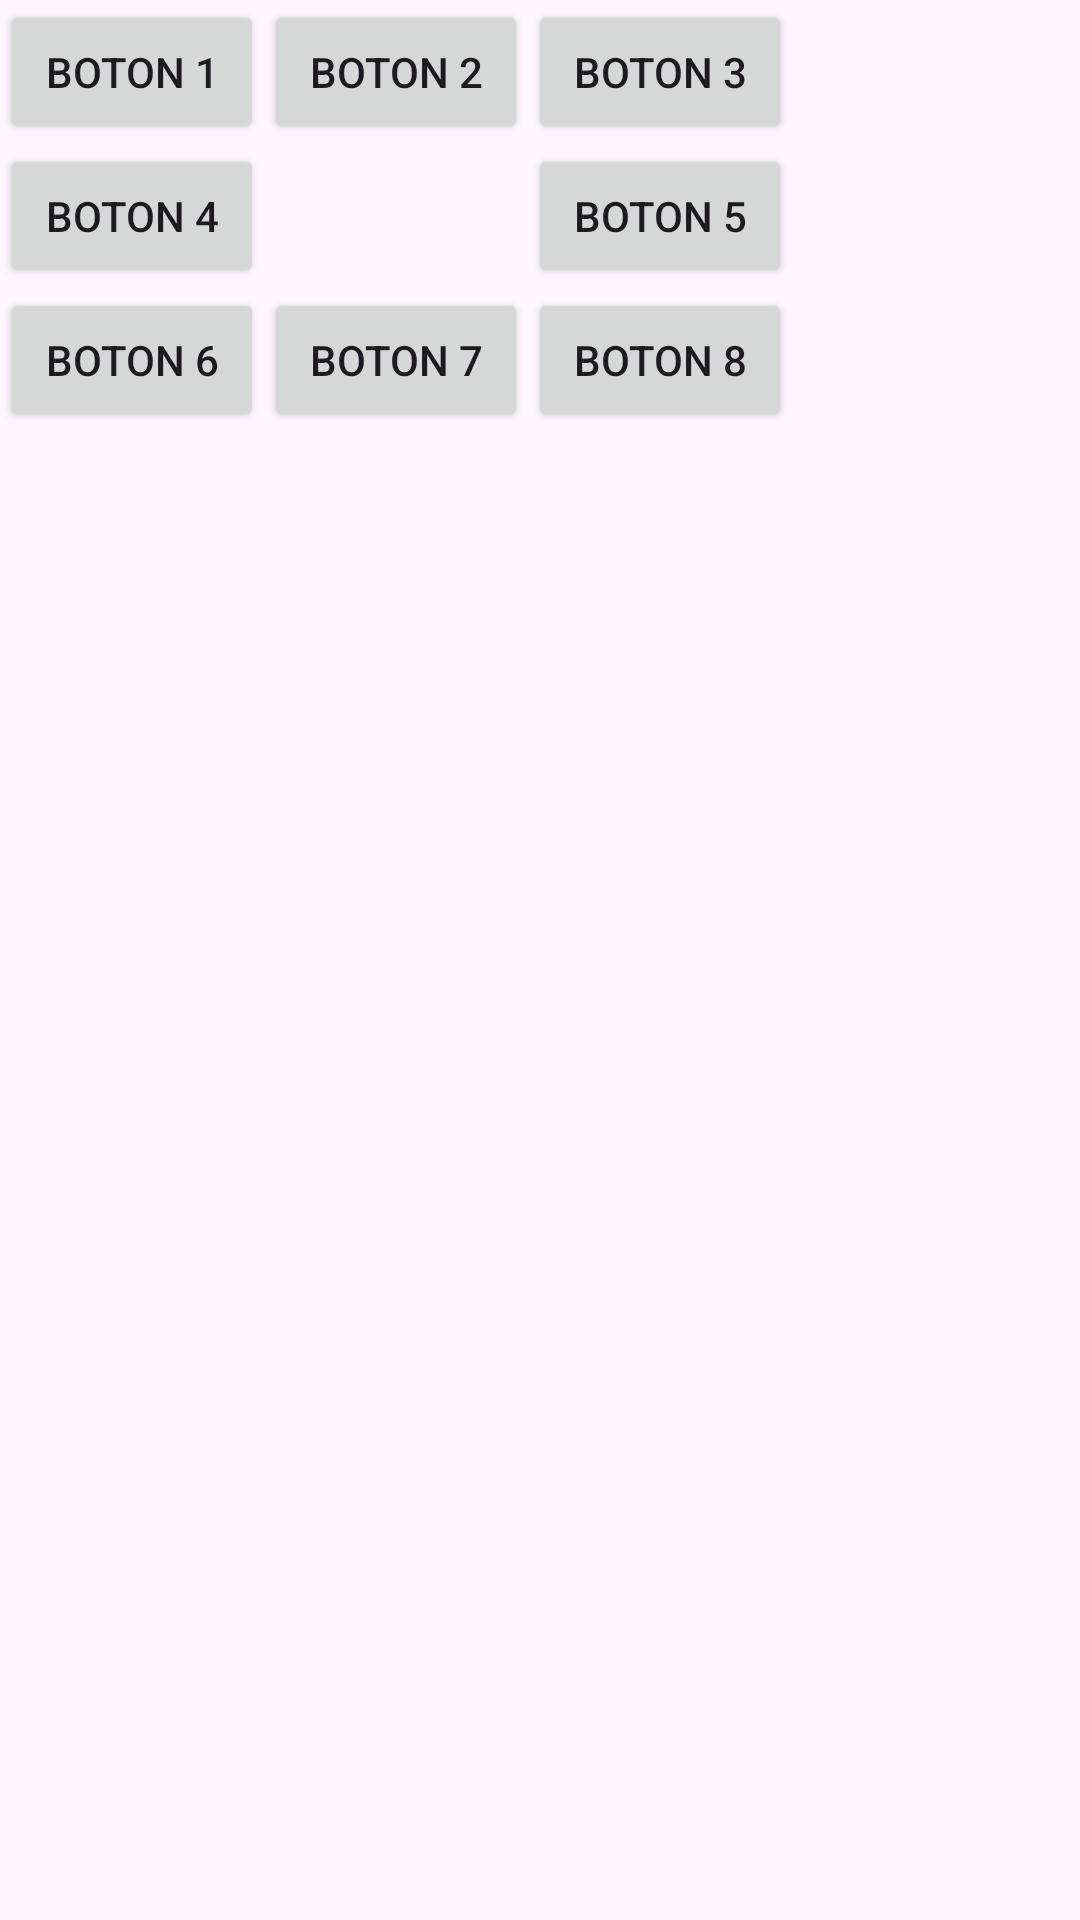

This screen was rendered from an Android layout file. Write that file and the resources it references.
<!-- AndroidManifest.xml: application theme Theme.ClaseTres -->
<!-- res/layout/grid_layout_2.xml -->
<?xml version="1.0" encoding="utf-8"?>
<GridLayout xmlns:android="http://schemas.android.com/apk/res/android"
    android:layout_width="match_parent"
    android:layout_height="match_parent"
    android:rowCount="3"
    android:columnCount="3">

    <Button
        android:layout_width="wrap_content"
        android:layout_height="wrap_content"
        android:text="Boton 1"/>
    <Button
        android:layout_width="wrap_content"
        android:layout_height="wrap_content"
        android:text="Boton 2"
        android:layout_rowSpan="2"
        android:layout_columnSpan="1"/>
    <Button
        android:layout_width="wrap_content"
        android:layout_height="wrap_content"
        android:text="Boton 3"/>
    <Button
        android:layout_width="wrap_content"
        android:layout_height="wrap_content"
        android:text="Boton 4"/>
    <Button
        android:layout_width="wrap_content"
        android:layout_height="wrap_content"
        android:text="Boton 5"/>
    <Button
        android:layout_width="wrap_content"
        android:layout_height="wrap_content"
        android:text="Boton 6"/>
    <Button
        android:layout_width="wrap_content"
        android:layout_height="wrap_content"
        android:text="Boton 7"/>

    <Button
        android:layout_width="wrap_content"
        android:layout_height="wrap_content"
        android:text="Boton 8"
        android:layout_row="2"
        android:layout_column="2"/>

</GridLayout>
<!-- resources referenced by this layout -->
<resources>
  <style name="Theme.ClaseTres" parent="Base.Theme.ClaseTres" />
  <style name="Base.Theme.ClaseTres" parent="Theme.Material3.DayNight.NoActionBar">
          
          
      </style>
</resources>
